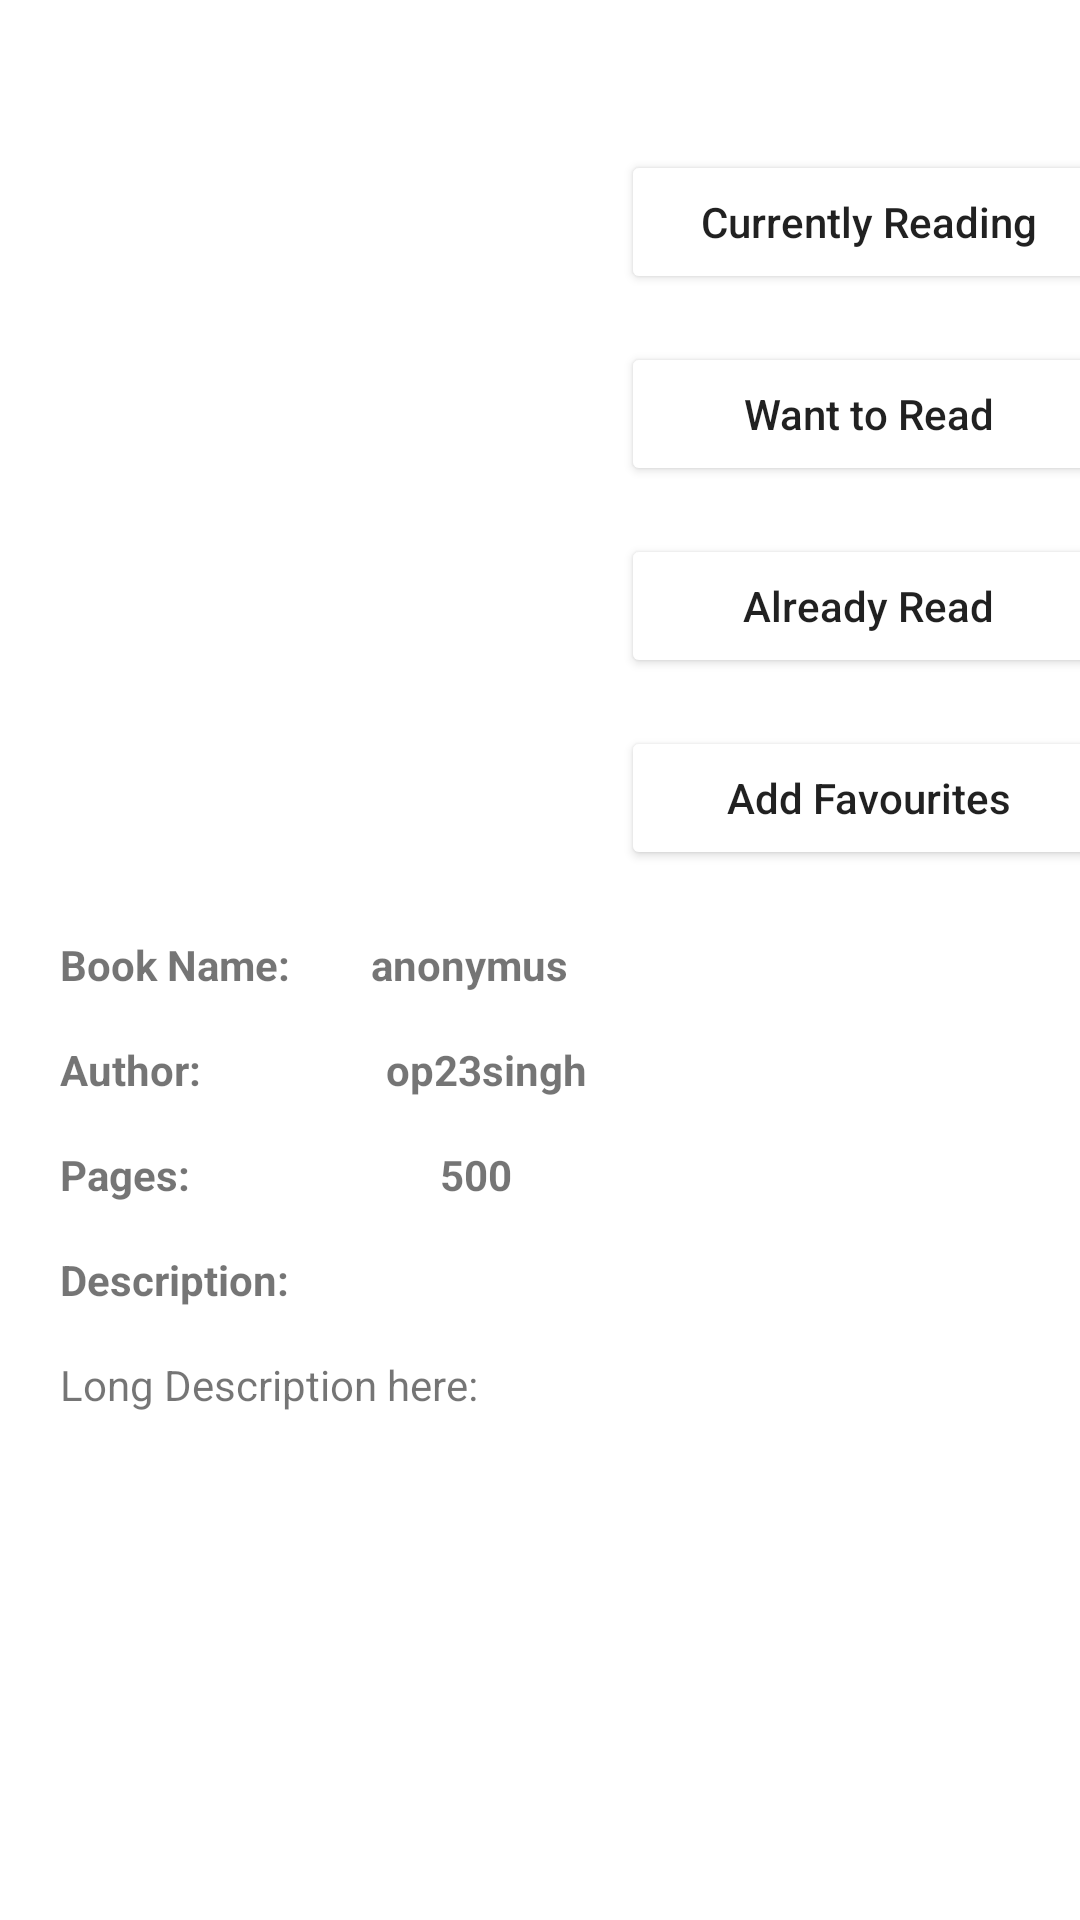

Android layout source for this screen:
<!-- AndroidManifest.xml: application theme Theme.Bookstore2 -->
<!-- res/layout/activity_book.xml -->
<?xml version="1.0" encoding="utf-8"?>
<RelativeLayout xmlns:android="http://schemas.android.com/apk/res/android"
    xmlns:app="http://schemas.android.com/apk/res-auto"
    xmlns:tools="http://schemas.android.com/tools"
    android:layout_width="match_parent"
    android:layout_height="match_parent"
    tools:context=".activity_book">
    <ScrollView
        android:layout_width="match_parent"
        android:layout_height="match_parent">
        <androidx.constraintlayout.widget.ConstraintLayout
            android:layout_width="match_parent"
            android:layout_height="match_parent">
            <ImageView
                android:id="@+id/bookimg"
                android:layout_width="200dp"
                android:layout_height="200dp"
                android:layout_marginTop="40dp"
                app:layout_constraintEnd_toStartOf="@+id/guideline"
                app:layout_constraintHorizontal_bias="0.545"
                app:layout_constraintStart_toStartOf="parent"
                app:layout_constraintTop_toTopOf="parent"
                tools:srcCompat="@tools:sample/avatars" />

            <Button
                android:id="@+id/btnaddcurrentlyreading"
                android:layout_width="165dp"
                android:layout_height="wrap_content"
                android:layout_marginTop="50dp"
                android:text="Currently Reading"
                android:textAllCaps="false"
                app:backgroundTint="@color/neworange"
                app:layout_constraintEnd_toEndOf="parent"
                app:layout_constraintHorizontal_bias="0.404"
                app:layout_constraintStart_toStartOf="@+id/guideline"
                app:layout_constraintTop_toTopOf="parent" />

            <Button
                android:id="@+id/btnaddwanttoread"
                android:layout_width="165dp"
                android:layout_height="wrap_content"
                android:layout_marginTop="16dp"
                android:text="Want to Read"
                android:textAllCaps="false"
                app:backgroundTint="@color/neworange"
                app:layout_constraintEnd_toEndOf="@+id/btnaddcurrentlyreading"
                app:layout_constraintStart_toStartOf="@+id/btnaddcurrentlyreading"
                app:layout_constraintTop_toBottomOf="@+id/btnaddcurrentlyreading" />

            <Button
                android:id="@+id/btnaddalreadyread"
                android:layout_width="165dp"
                android:layout_height="wrap_content"
                android:layout_marginTop="16dp"
                android:text="Already Read"
                android:textAllCaps="false"
                app:backgroundTint="@color/neworange"
                app:layout_constraintEnd_toEndOf="@+id/btnaddwanttoread"
                app:layout_constraintStart_toStartOf="@+id/btnaddwanttoread"
                app:layout_constraintTop_toBottomOf="@+id/btnaddwanttoread" />

            <Button
                android:id="@+id/btnaddfavourite"
                android:layout_width="165dp"
                android:layout_height="wrap_content"
                android:layout_marginTop="16dp"
                android:text="Add Favourites"
                android:textAllCaps="false"
                app:backgroundTint="@color/neworange"
                app:layout_constraintEnd_toEndOf="@+id/btnaddalreadyread"
                app:layout_constraintStart_toStartOf="@+id/btnaddalreadyread"
                app:layout_constraintTop_toBottomOf="@+id/btnaddalreadyread" />

            <TextView
                android:id="@+id/textView10"
                android:layout_width="wrap_content"
                android:layout_height="wrap_content"
                android:layout_marginTop="8dp"
                android:text="Book Name:"
                android:textStyle="bold"
                app:layout_constraintStart_toStartOf="@+id/guideline3"
                app:layout_constraintTop_toTopOf="@+id/guideline2" />

            <TextView
                android:id="@+id/textView3"
                android:layout_width="wrap_content"
                android:layout_height="wrap_content"
                android:layout_marginTop="16dp"
                android:text="Author:"
                android:textStyle="bold"
                app:layout_constraintStart_toStartOf="@+id/guideline3"
                app:layout_constraintTop_toBottomOf="@+id/textView10" />

            <TextView
                android:id="@+id/textView4"
                android:layout_width="wrap_content"
                android:layout_height="wrap_content"
                android:layout_marginTop="16dp"
                android:text="Pages:"
                android:textStyle="bold"
                app:layout_constraintStart_toStartOf="@+id/guideline3"
                app:layout_constraintTop_toBottomOf="@+id/textView3" />

            <TextView
                android:id="@+id/txtbookname"
                android:layout_width="wrap_content"
                android:layout_height="wrap_content"
                android:layout_marginTop="8dp"
                android:text="anonymus"
                android:textStyle="bold"
                app:layout_constraintBottom_toBottomOf="@+id/textView10"
                app:layout_constraintEnd_toEndOf="parent"
                app:layout_constraintHorizontal_bias="0.08"
                app:layout_constraintStart_toStartOf="@+id/guideline4"
                app:layout_constraintTop_toTopOf="@+id/textView10"
                app:layout_constraintVertical_bias="1.0" />

            <TextView
                android:id="@+id/txtauthorname"
                android:layout_width="wrap_content"
                android:layout_height="wrap_content"
                android:text="op23singh"
                android:textStyle="bold"
                app:layout_constraintBottom_toBottomOf="@+id/textView3"
                app:layout_constraintEnd_toStartOf="@+id/guideline"
                app:layout_constraintStart_toStartOf="@+id/guideline4"
                app:layout_constraintTop_toTopOf="@+id/textView3"
                app:layout_constraintVertical_bias="0.0" />

            <TextView
                android:id="@+id/txtpages"
                android:layout_width="wrap_content"
                android:layout_height="wrap_content"
                android:text="500"
                android:textStyle="bold"
                app:layout_constraintBottom_toBottomOf="@+id/textView4"
                app:layout_constraintEnd_toStartOf="@+id/guideline"
                app:layout_constraintHorizontal_bias="0.458"
                app:layout_constraintStart_toStartOf="@+id/guideline4"
                app:layout_constraintTop_toBottomOf="@+id/textView3"
                app:layout_constraintVertical_bias="1.0" />

            <TextView
                android:id="@+id/textView8"
                android:layout_width="wrap_content"
                android:layout_height="wrap_content"
                android:layout_marginTop="16dp"
                android:text="Description:"
                android:textStyle="bold"
                app:layout_constraintStart_toStartOf="@+id/guideline3"
                app:layout_constraintTop_toBottomOf="@+id/textView4" />

            <TextView
                android:id="@+id/txtlongdesc"
                android:layout_width="wrap_content"
                android:layout_height="wrap_content"
                android:layout_marginTop="16dp"
                android:text="Long Description here: "
                app:layout_constraintStart_toStartOf="@+id/guideline3"
                app:layout_constraintTop_toBottomOf="@+id/textView8" />

            <androidx.constraintlayout.widget.Guideline
                android:id="@+id/guideline"
                android:layout_width="wrap_content"
                android:layout_height="wrap_content"
                android:orientation="vertical"
                app:layout_constraintGuide_begin="215dp" />

            <androidx.constraintlayout.widget.Guideline
                android:id="@+id/guideline2"
                android:layout_width="wrap_content"
                android:layout_height="wrap_content"
                android:orientation="horizontal"
                app:layout_constraintGuide_begin="304dp" />

            <androidx.constraintlayout.widget.Guideline
                android:id="@+id/guideline3"
                android:layout_width="wrap_content"
                android:layout_height="wrap_content"
                android:orientation="vertical"
                app:layout_constraintGuide_begin="20dp" />

            <androidx.constraintlayout.widget.Guideline
                android:id="@+id/guideline4"
                android:layout_width="wrap_content"
                android:layout_height="wrap_content"
                android:orientation="vertical"
                app:layout_constraintGuide_begin="109dp" />

        </androidx.constraintlayout.widget.ConstraintLayout>
    </ScrollView>
</RelativeLayout>
<!-- resources referenced by this layout -->
<resources>
  <style name="Theme.Bookstore2" parent="Theme.MaterialComponents.DayNight.DarkActionBar">
          
          <item name="colorPrimary">@color/neworange</item>
          <item name="colorPrimaryVariant">@color/black</item>
          <item name="colorOnPrimary">@color/white</item>
          
          <item name="colorSecondary">@color/teal_200</item>
          <item name="colorSecondaryVariant">@color/teal_700</item>
          <item name="colorOnSecondary">@color/black</item>
          
          <item name="android:statusBarColor" tools:targetApi="l">?attr/colorPrimaryVariant</item>
          
      </style>
  <!-- not gathered from this repository: default colours our renderer supplied (Android Studio template values) -->
  <color name="teal_200">#FF03DAC5</color>
  <color name="teal_700">#FF018786</color>
  <color name="black">#FF000000</color>
  <color name="white">#FFFFFFFF</color>
</resources>
